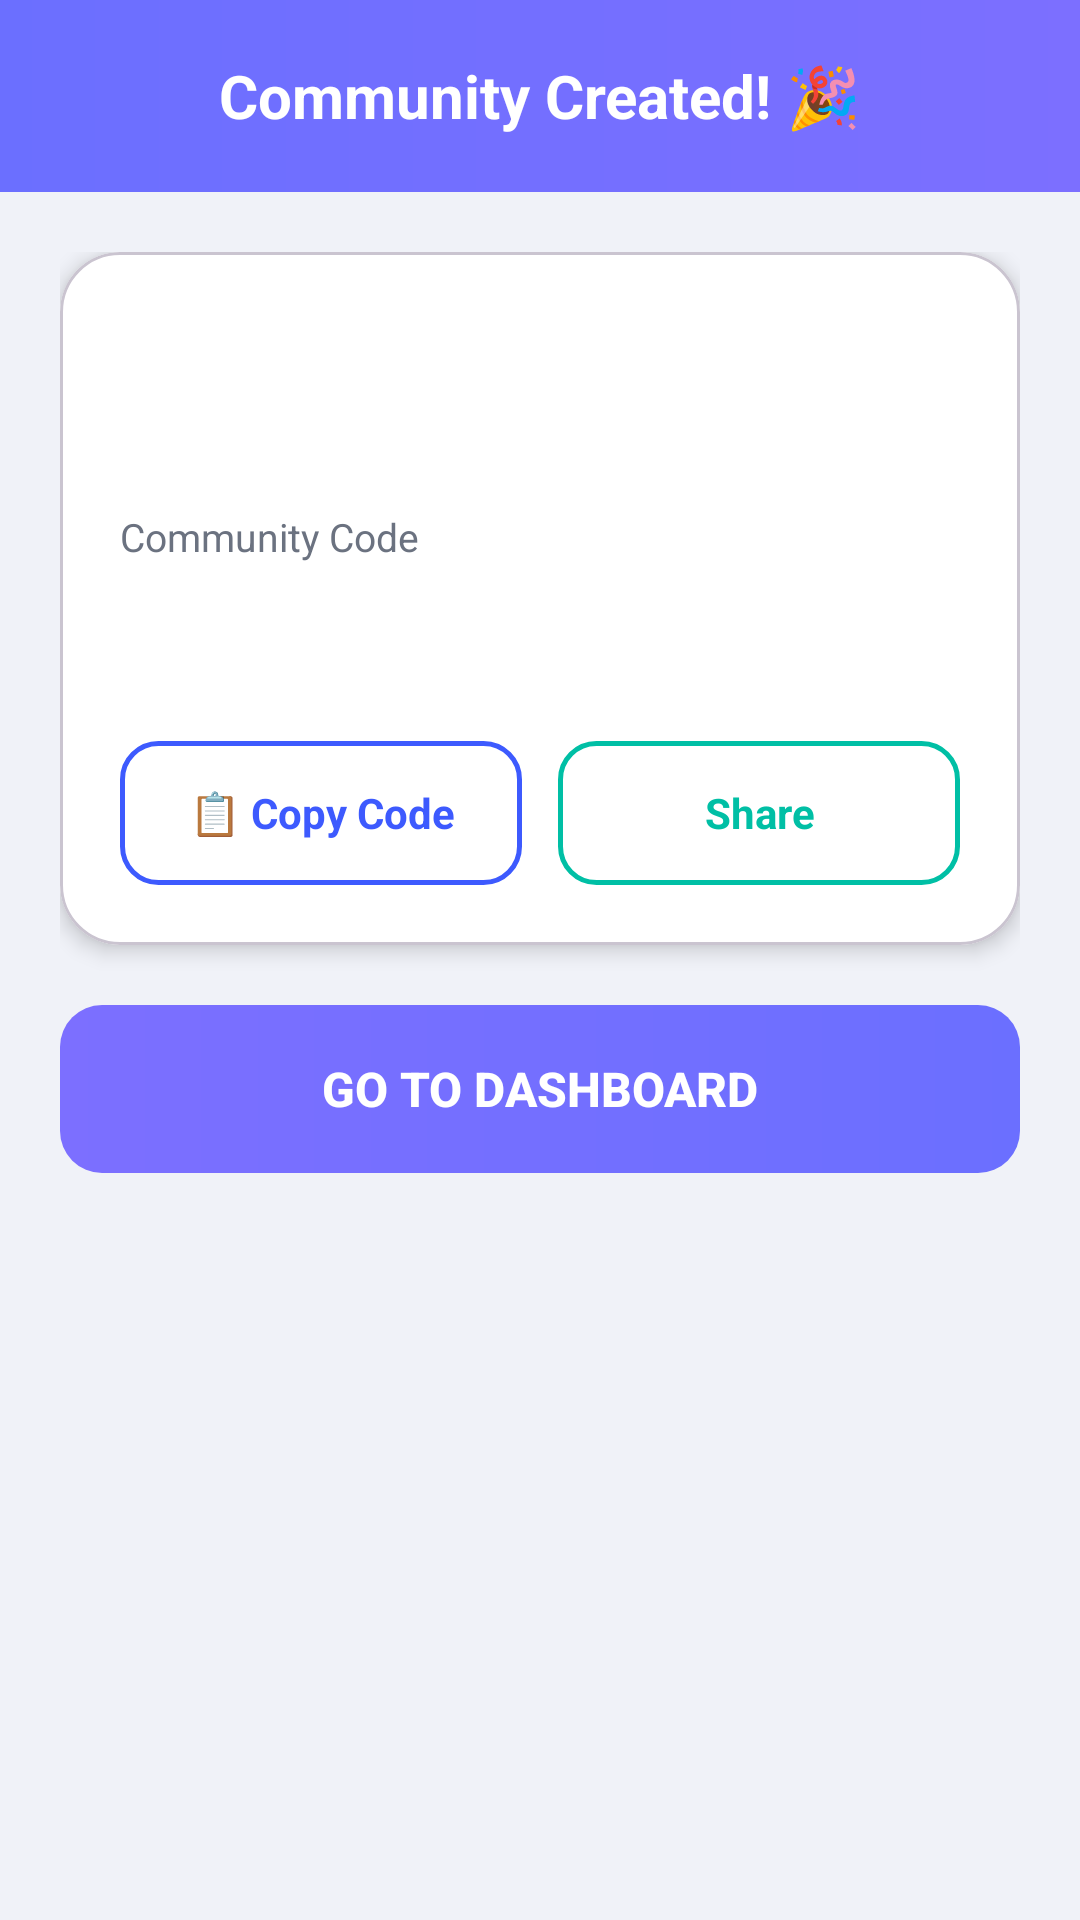

This screen was rendered from an Android layout file. Write that file and the resources it references.
<!-- AndroidManifest.xml: application theme Theme.SmartNeighborhoodHelper -->
<!-- res/layout/activity_community_created.xml -->
<?xml version="1.0" encoding="utf-8"?>
<LinearLayout xmlns:android="http://schemas.android.com/apk/res/android"
    xmlns:app="http://schemas.android.com/apk/res-auto"
    android:layout_width="match_parent"
    android:layout_height="match_parent"
    android:orientation="vertical"
    android:background="#F0F2F8">

    
    <LinearLayout
        android:layout_width="match_parent"
        android:layout_height="64dp"
        android:orientation="horizontal"
        android:gravity="center_vertical"
        android:background="@drawable/bg_header_gradient"
        android:paddingStart="16dp"
        android:paddingEnd="16dp">

        <TextView
            android:layout_width="match_parent"
            android:layout_height="wrap_content"
            android:text="@string/community_created_title"
            android:textSize="20sp"
            android:textStyle="bold"
            android:textColor="#FFFFFF"
            android:gravity="center" />

    </LinearLayout>

    <ScrollView
        android:layout_width="match_parent"
        android:layout_height="match_parent"
        android:fillViewport="true">

        <LinearLayout
            android:layout_width="match_parent"
            android:layout_height="wrap_content"
            android:orientation="vertical"
            android:padding="20dp">

            <com.google.android.material.card.MaterialCardView
                android:layout_width="match_parent"
                android:layout_height="wrap_content"
                app:cardCornerRadius="20dp"
                app:cardElevation="4dp"
                app:cardBackgroundColor="#FFFFFF"
                android:layout_marginBottom="20dp">

                <LinearLayout
                    android:layout_width="match_parent"
                    android:layout_height="wrap_content"
                    android:orientation="vertical"
                    android:padding="20dp">

                    <TextView
                        android:id="@+id/tvCommunityName"
                        android:layout_width="wrap_content"
                        android:layout_height="wrap_content"
                        android:textSize="18sp"
                        android:textStyle="bold"
                        android:textColor="#1A1A2E" />

                    <TextView
                        android:id="@+id/tvCommunityArea"
                        android:layout_width="wrap_content"
                        android:layout_height="wrap_content"
                        android:textSize="13sp"
                        android:textColor="#6B7280"
                        android:layout_marginTop="6dp" />

                    <TextView
                        android:layout_width="wrap_content"
                        android:layout_height="wrap_content"
                        android:text="@string/community_code_label"
                        android:textSize="13sp"
                        android:textColor="#6B7280"
                        android:layout_marginTop="18dp" />

                    <TextView
                        android:id="@+id/tvCommunityCode"
                        android:layout_width="wrap_content"
                        android:layout_height="wrap_content"
                        android:textSize="28sp"
                        android:textStyle="bold"
                        android:textColor="#1A1A2E"
                        android:letterSpacing="0.18"
                        android:layout_marginTop="6dp" />

                    <LinearLayout
                        android:layout_width="match_parent"
                        android:layout_height="wrap_content"
                        android:orientation="horizontal"
                        android:layout_marginTop="16dp">

                        <TextView
                            android:id="@+id/btnCopy"
                            android:layout_width="0dp"
                            android:layout_height="48dp"
                            android:layout_weight="1"
                            android:gravity="center"
                            android:text="@string/btn_copy_code"
                            android:textStyle="bold"
                            android:textColor="#3D5AFE"
                            android:background="@drawable/bg_btn_outlined_blue"
                            android:clickable="true"
                            android:focusable="true" />

                        <View
                            android:layout_width="12dp"
                            android:layout_height="0dp" />

                        <TextView
                            android:id="@+id/btnShare"
                            android:layout_width="0dp"
                            android:layout_height="48dp"
                            android:layout_weight="1"
                            android:gravity="center"
                            android:text="@string/btn_share"
                            android:textStyle="bold"
                            android:textColor="#00BFA5"
                            android:background="@drawable/bg_btn_outlined_green"
                            android:clickable="true"
                            android:focusable="true" />

                    </LinearLayout>

                </LinearLayout>

            </com.google.android.material.card.MaterialCardView>

            <Button
                android:id="@+id/btnGoDashboard"
                android:layout_width="match_parent"
                android:layout_height="56dp"
                android:text="@string/btn_go_dashboard"
                android:textSize="16sp"
                android:textStyle="bold"
                android:textColor="#FFFFFF"
                android:background="@drawable/bg_btn_primary"
                android:stateListAnimator="@null" />

        </LinearLayout>

    </ScrollView>

</LinearLayout>
<!-- resources referenced by this layout -->
<resources>
  <!-- drawable bg_btn_outlined_blue (drawable) -->
  <?xml version="1.0" encoding="utf-8"?>
  <shape xmlns:android="http://schemas.android.com/apk/res/android"
      android:shape="rectangle">
      <solid android:color="#FFFFFF" />
      <stroke android:width="1.5dp" android:color="#3D5AFE" />
      <corners android:radius="12dp" />
  </shape>
  <!-- drawable bg_btn_outlined_green (drawable) -->
  <?xml version="1.0" encoding="utf-8"?>
  <shape xmlns:android="http://schemas.android.com/apk/res/android"
      android:shape="rectangle">
      <solid android:color="#FFFFFF" />
      <stroke android:width="1.5dp" android:color="#00BFA5" />
      <corners android:radius="12dp" />
  </shape>
  <!-- drawable bg_btn_primary (drawable) -->
  <?xml version="1.0" encoding="utf-8"?>
  <shape xmlns:android="http://schemas.android.com/apk/res/android"
      android:shape="rectangle">
      <gradient
          android:type="linear"
          android:startColor="#7C6FFF"
          android:endColor="#6B6FFF"
          android:angle="0" />
      <corners android:radius="14dp" />
  </shape>
  <!-- drawable bg_header_gradient (drawable) -->
  <?xml version="1.0" encoding="utf-8"?>
  <shape xmlns:android="http://schemas.android.com/apk/res/android">
      <gradient
          android:type="linear"
          android:startColor="#6B6FFF"
          android:endColor="#7C6FFF"
          android:angle="0" />
  </shape>
  <string name="btn_copy_code">📋 Copy Code</string>
  <string name="btn_go_dashboard">Go to Dashboard</string>
  <string name="btn_share">Share</string>
  <string name="community_code_label">Community Code</string>
  <string name="community_created_title">Community Created! 🎉</string>
  <style name="Theme.SmartNeighborhoodHelper" parent="Base.Theme.SmartNeighborhoodHelper" />
  <style name="Base.Theme.SmartNeighborhoodHelper" parent="Theme.Material3.Light.NoActionBar">
          
          <item name="colorPrimary">@color/primary</item>
          <item name="colorPrimaryDark">@color/primary_dark</item>
          <item name="colorOnPrimary">@color/on_primary</item>
  
          
          <item name="colorSecondary">@color/secondary</item>
  
          
          <item name="android:colorBackground">@color/background</item>
          <item name="colorSurface">@color/surface</item>
  
          
          <item name="colorError">@color/error</item>
  
          
          <item name="android:statusBarColor">@color/primary_dark</item>
  
          
          <item name="android:editTextColor">@color/text_primary</item>
          <item name="android:textColorHint">#6B7280</item>
  
          
      </style>
  <color name="primary">#2962FF</color>
  <color name="primary_dark">#0039CB</color>
  <color name="on_primary">#FFFFFF</color>
  <color name="secondary">#00BCD4</color>
  <color name="background">#F5F7FA</color>
  <color name="surface">#FFFFFF</color>
  <color name="error">#EF4444</color>
  <color name="text_primary">#1A1A2E</color>
</resources>
